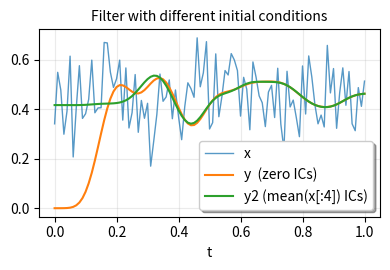

This figure's Python source:
from __future__ import division, print_function

import numpy as np
from scipy.signal import butter, sosfilt, sosfilt_zi
import matplotlib.pyplot as plt


n = 101
t = np.linspace(0, 1, n)
np.random.seed(123)
x = 0.45 + 0.1*np.random.randn(n)

sos = butter(8, 0.125, output='sos')

# Filter using the default initial conditions.
y = sosfilt(sos, x)

# Filter using the state for which the output
# is the constant x[:4].mean() as the initial
# condition.
zi = x[:4].mean() * sosfilt_zi(sos)
y2, zo = sosfilt(sos, x, zi=zi)

# Plot everything.
plt.figure(figsize=(4.0, 2.8))
plt.plot(t, x, alpha=0.75, linewidth=1, label='x')
plt.plot(t, y, label='y  (zero ICs)')
plt.plot(t, y2, label='y2 (mean(x[:4]) ICs)')

plt.legend(framealpha=1, shadow=True)
plt.grid(alpha=0.25)
plt.xlabel('t')
plt.title('Filter with different '
          'initial conditions',
          fontsize=10)
plt.tight_layout()
plt.savefig("initial_conditions.pdf")
